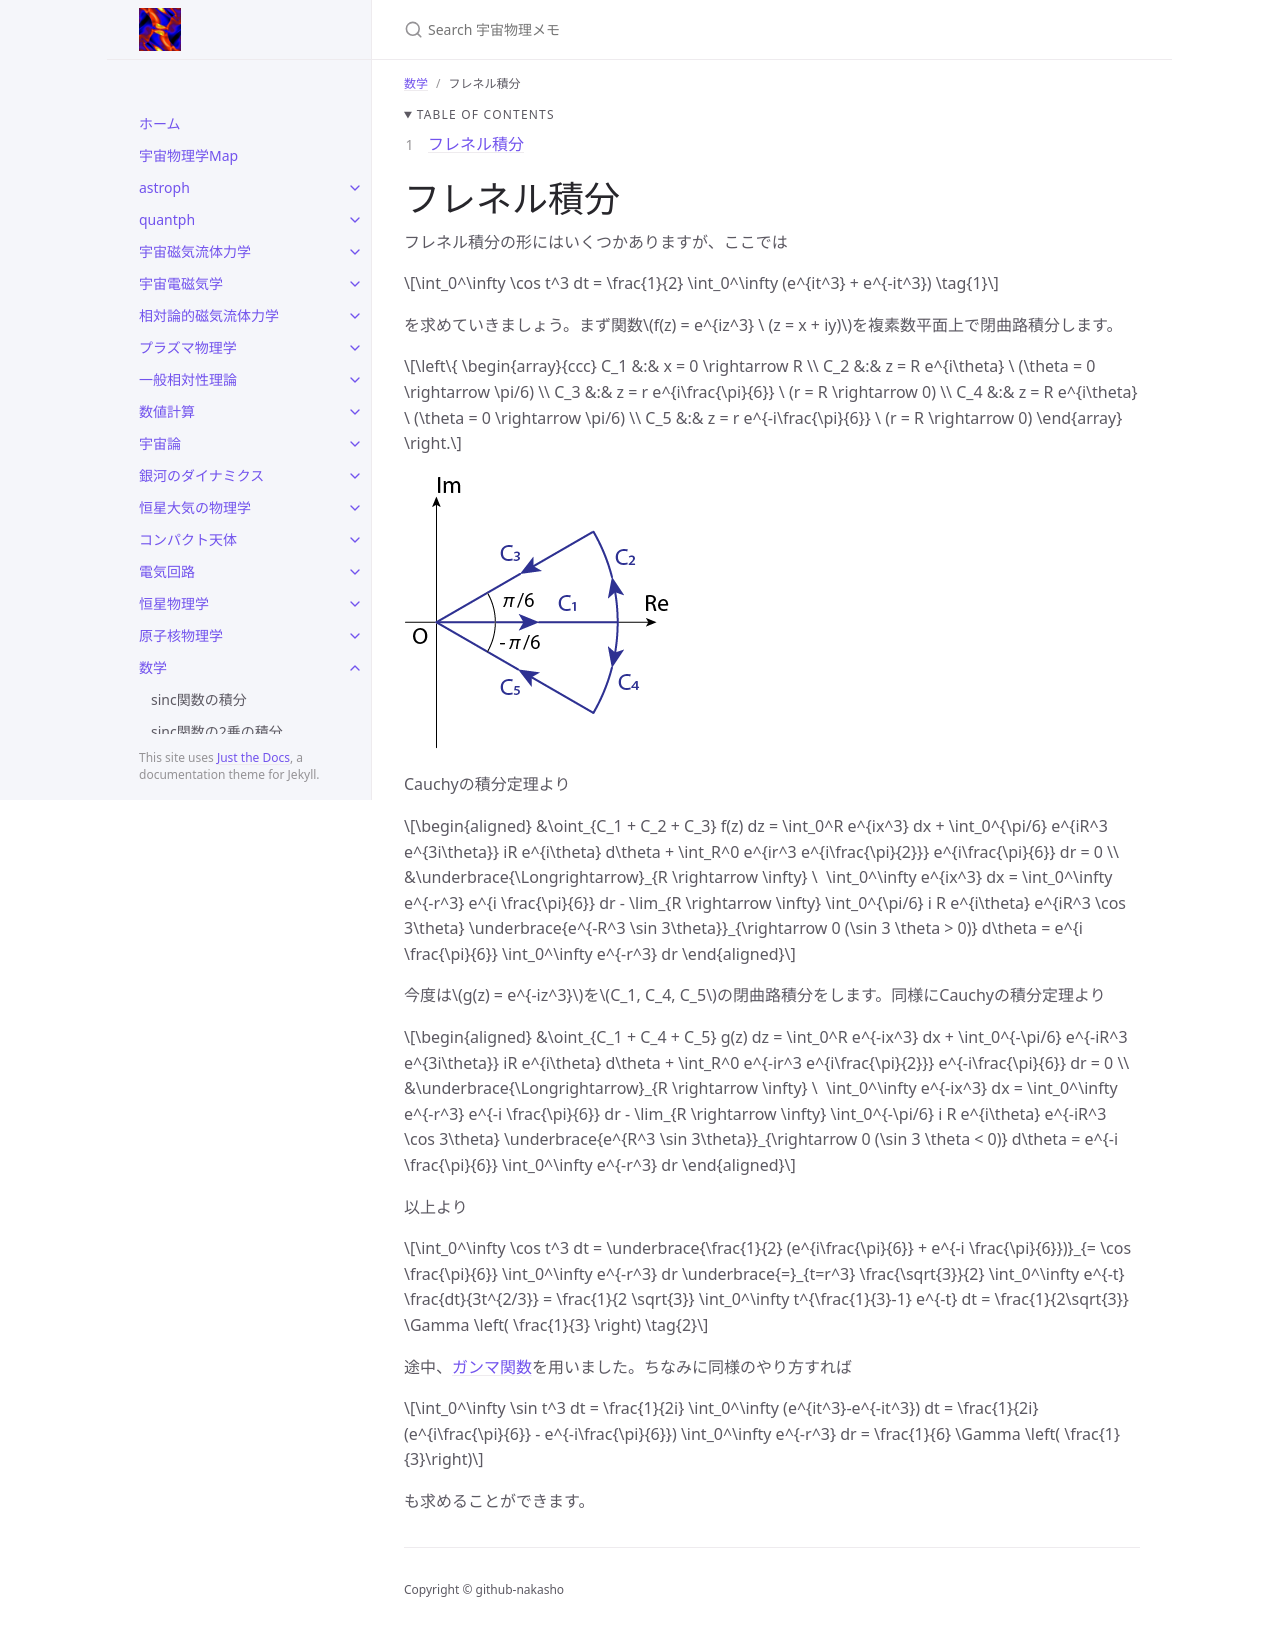

repository: github-nakasho/github-nakasho.github.io · page: docs/math/fresnel.html · generator: jekyll

---
layout: default
title: Fresnel積分
parent: 数学
math: mathjax3
permalink: /math/fresnel
nav_order: 4
---

{: .no_toc }

<details open markdown="block">
  <summary>
    Table of contents
  </summary>
  {: .text-delta }
1. TOC
{:toc}
</details>

{% include adsense.html %}

# フレネル積分

フレネル積分の形にはいくつかありますが、ここでは

$$
\int_0^\infty \cos t^3 dt 
= \frac{1}{2} \int_0^\infty (e^{it^3} + e^{-it^3}) \tag{1}
$$

を求めていきましょう。まず関数$$f(z) = e^{iz^3} \ (z = x + iy)$$を複素数平面上で閉曲路積分します。

$$
\left\{ 
\begin{array}{ccc}
C_1 &:& x = 0 \rightarrow R \\
C_2 &:& z = R e^{i\theta} \ (\theta = 0 \rightarrow \pi/6) \\
C_3 &:& z = r e^{i\frac{\pi}{6}} \ (r = R \rightarrow 0) \\
C_4 &:& z = R e^{i\theta} \ (\theta = 0 \rightarrow \pi/6) \\
C_5 &:& z = r e^{-i\frac{\pi}{6}} \ (r = R \rightarrow 0) 
\end{array}
\right.
$$

![フレネル積分を求めるための複素数平面での積分経路。](/assets/images/math/fresnel.png)

Cauchyの積分定理より

$$
\begin{aligned}
&\oint_{C_1 + C_2 + C_3} f(z) dz 
= \int_0^R e^{ix^3} dx + \int_0^{\pi/6} e^{iR^3 e^{3i\theta}} iR e^{i\theta} d\theta + \int_R^0 e^{ir^3 e^{i\frac{\pi}{2}}} e^{i\frac{\pi}{6}} dr = 0 \\ 
&\underbrace{\Longrightarrow}_{R \rightarrow \infty} \ 
\int_0^\infty e^{ix^3} dx 
= \int_0^\infty e^{-r^3} e^{i \frac{\pi}{6}} dr - \lim_{R \rightarrow \infty} \int_0^{\pi/6} i R e^{i\theta} e^{iR^3 \cos 3\theta} \underbrace{e^{-R^3 \sin 3\theta}}_{\rightarrow 0 (\sin 3 \theta > 0)} d\theta
= e^{i \frac{\pi}{6}} \int_0^\infty e^{-r^3} dr
\end{aligned}
$$

今度は$$g(z) = e^{-iz^3}$$を$$C_1, C_4, C_5$$の閉曲路積分をします。同様にCauchyの積分定理より

$$
\begin{aligned}
&\oint_{C_1 + C_4 + C_5} g(z) dz 
= \int_0^R e^{-ix^3} dx + \int_0^{-\pi/6} e^{-iR^3 e^{3i\theta}} iR e^{i\theta} d\theta + \int_R^0 e^{-ir^3 e^{i\frac{\pi}{2}}} e^{-i\frac{\pi}{6}} dr = 0 \\ 
&\underbrace{\Longrightarrow}_{R \rightarrow \infty} \ 
\int_0^\infty e^{-ix^3} dx 
= \int_0^\infty e^{-r^3} e^{-i \frac{\pi}{6}} dr - \lim_{R \rightarrow \infty} \int_0^{-\pi/6} i R e^{i\theta} e^{-iR^3 \cos 3\theta} \underbrace{e^{R^3 \sin 3\theta}}_{\rightarrow 0 (\sin 3 \theta < 0)} d\theta
= e^{-i \frac{\pi}{6}} \int_0^\infty e^{-r^3} dr
\end{aligned}
$$

以上より

$$
\int_0^\infty \cos t^3 dt 
= \underbrace{\frac{1}{2} (e^{i\frac{\pi}{6}} + e^{-i \frac{\pi}{6}})}_{= \cos \frac{\pi}{6}} \int_0^\infty e^{-r^3} dr 
\underbrace{=}_{t=r^3} \frac{\sqrt{3}}{2} \int_0^\infty e^{-t} \frac{dt}{3t^{2/3}}
= \frac{1}{2 \sqrt{3}} \int_0^\infty t^{\frac{1}{3}-1} e^{-t} dt 
= \frac{1}{2\sqrt{3}} \Gamma \left( \frac{1}{3} \right) \tag{2}
$$

途中、[ガンマ関数](/math/gamma)を用いました。ちなみに同様のやり方すれば

$$
\int_0^\infty \sin t^3 dt 
= \frac{1}{2i} \int_0^\infty (e^{it^3}-e^{-it^3}) dt 
= \frac{1}{2i} (e^{i\frac{\pi}{6}} - e^{-i\frac{\pi}{6}}) \int_0^\infty e^{-r^3} dr 
= \frac{1}{6} \Gamma \left( \frac{1}{3}\right)
$$

も求めることができます。

{% include adsense.html %}
